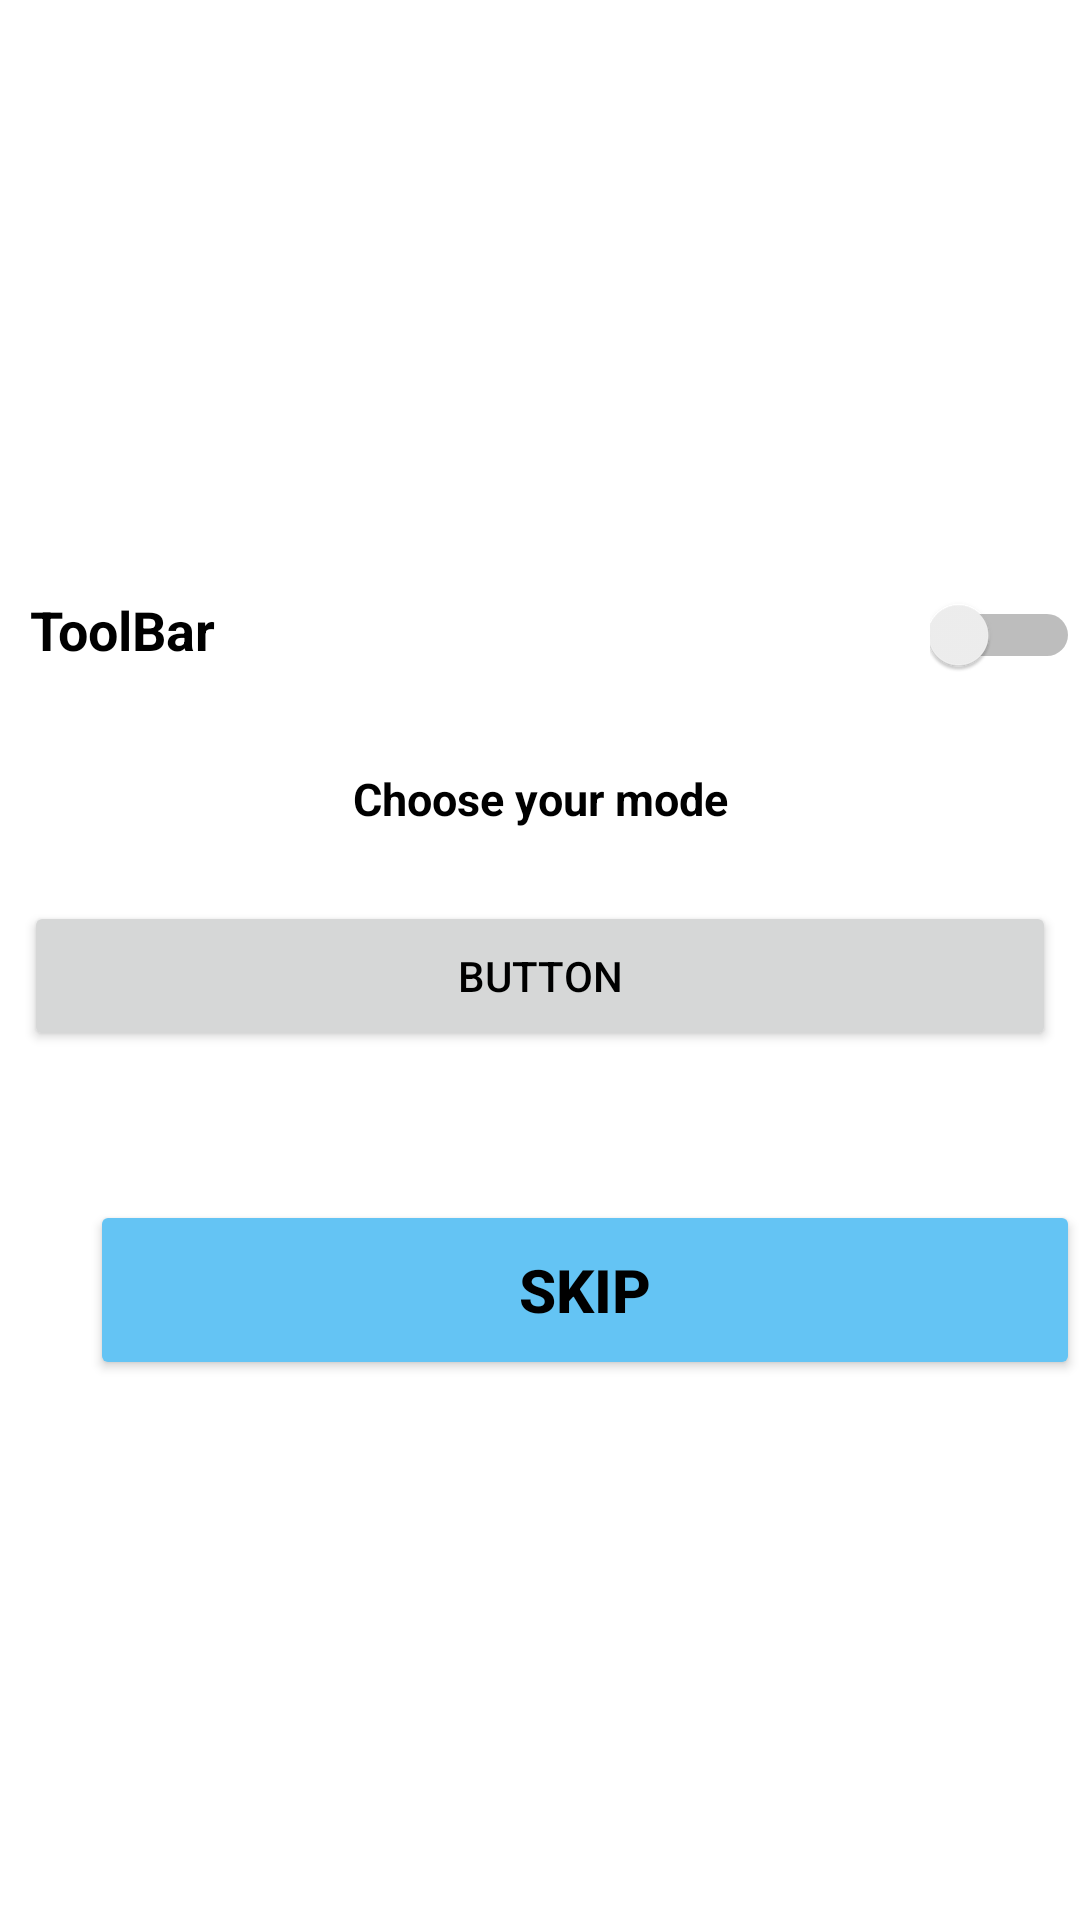

Android layout source for this screen:
<!-- AndroidManifest.xml: application theme Theme.Chat -->
<!-- res/layout/activity_new.xml -->
<?xml version="1.0" encoding="utf-8"?>
<FrameLayout xmlns:android="http://schemas.android.com/apk/res/android"
    xmlns:app="http://schemas.android.com/apk/res-auto"
    xmlns:tools="http://schemas.android.com/tools"
    android:layout_width="match_parent"
    style="@style/SCREEN"
    android:layout_height="match_parent"
    tools:context=".NewActivity">

    <LinearLayout
        android:layout_width="match_parent"
        android:layout_height="match_parent"
        android:orientation="vertical">

        <LinearLayout
            android:layout_width="match_parent"
            android:layout_height="60dp"
            android:layout_marginTop="180dp"
            android:orientation="horizontal">

            <TextView
                android:layout_width="0dp"
                android:layout_height="match_parent"
                android:layout_weight="1"
                android:text="ToolBar"
                android:textSize="18dp"
                style="@style/TEXT"
                android:gravity="center_vertical"
                android:padding="10dp"
                android:textStyle="bold"/>

            <Switch
                android:id="@+id/switchcher"
                android:layout_width="50dp"
                android:layout_height="50dp"
                android:gravity="center"/>


        </LinearLayout>

        <TextView
            android:layout_width="match_parent"
            android:layout_height="wrap_content"
            android:text="Choose your mode"
            android:layout_gravity="center"
            android:gravity="center"
            style="@style/TEXT"
            android:textStyle="bold"
            android:textSize="15dp"
            android:padding="8dp"
            android:layout_margin="8dp"/>

        <androidx.appcompat.widget.AppCompatButton
            android:layout_width="match_parent"
            android:layout_height="50dp"
            android:text="button"
            style="@style/TEXT"
            android:layout_margin="8dp"
            />


    </LinearLayout>

    <Button
        android:id="@+id/btn1"
        android:layout_width="wrap_content"
        android:layout_height="wrap_content"
        android:layout_marginTop="400dp"
        android:layout_marginLeft="30dp"
        android:width="350dp"
        android:height="60dp"
        android:layout_centerHorizontal="true"
        android:backgroundTint="#64C4F4"
        android:text="SKIP"
        android:textColor="@color/black"
        android:textSize="20dp"
        app:cornerRadius="20dp"
        android:textStyle="bold"/>


</FrameLayout>
<!-- resources referenced by this layout -->
<resources>
  <color name="black">#FF000000</color>
  <style name="SCREEN">
          <item name="android:background">#FFF</item>
      </style>
  <style name="TEXT">
          <item name="android:textColor">#000</item>
      </style>
  <style name="Theme.Chat" parent="Theme.MaterialComponents.DayNight.DarkActionBar">
          
          <item name="colorPrimary">@color/blue_500</item>
          <item name="colorPrimaryVariant">@color/purple_700</item>
          <item name="colorOnPrimary">@color/white</item>
          
          <item name="colorSecondary">@color/teal_200</item>
          <item name="colorSecondaryVariant">@color/teal_700</item>
          <item name="colorOnSecondary">@color/black</item>
          
          <item name="android:statusBarColor">@color/blue_200</item>
          
      </style>
  <color name="blue_500">#03A9F4</color>
  <color name="purple_700">#FF3700B3</color>
  <color name="white">#FFFFFFFF</color>
  <color name="teal_200">#2196F3</color>
  <color name="teal_700">#FF018786</color>
  <color name="blue_200">#64C4F4</color>
</resources>
